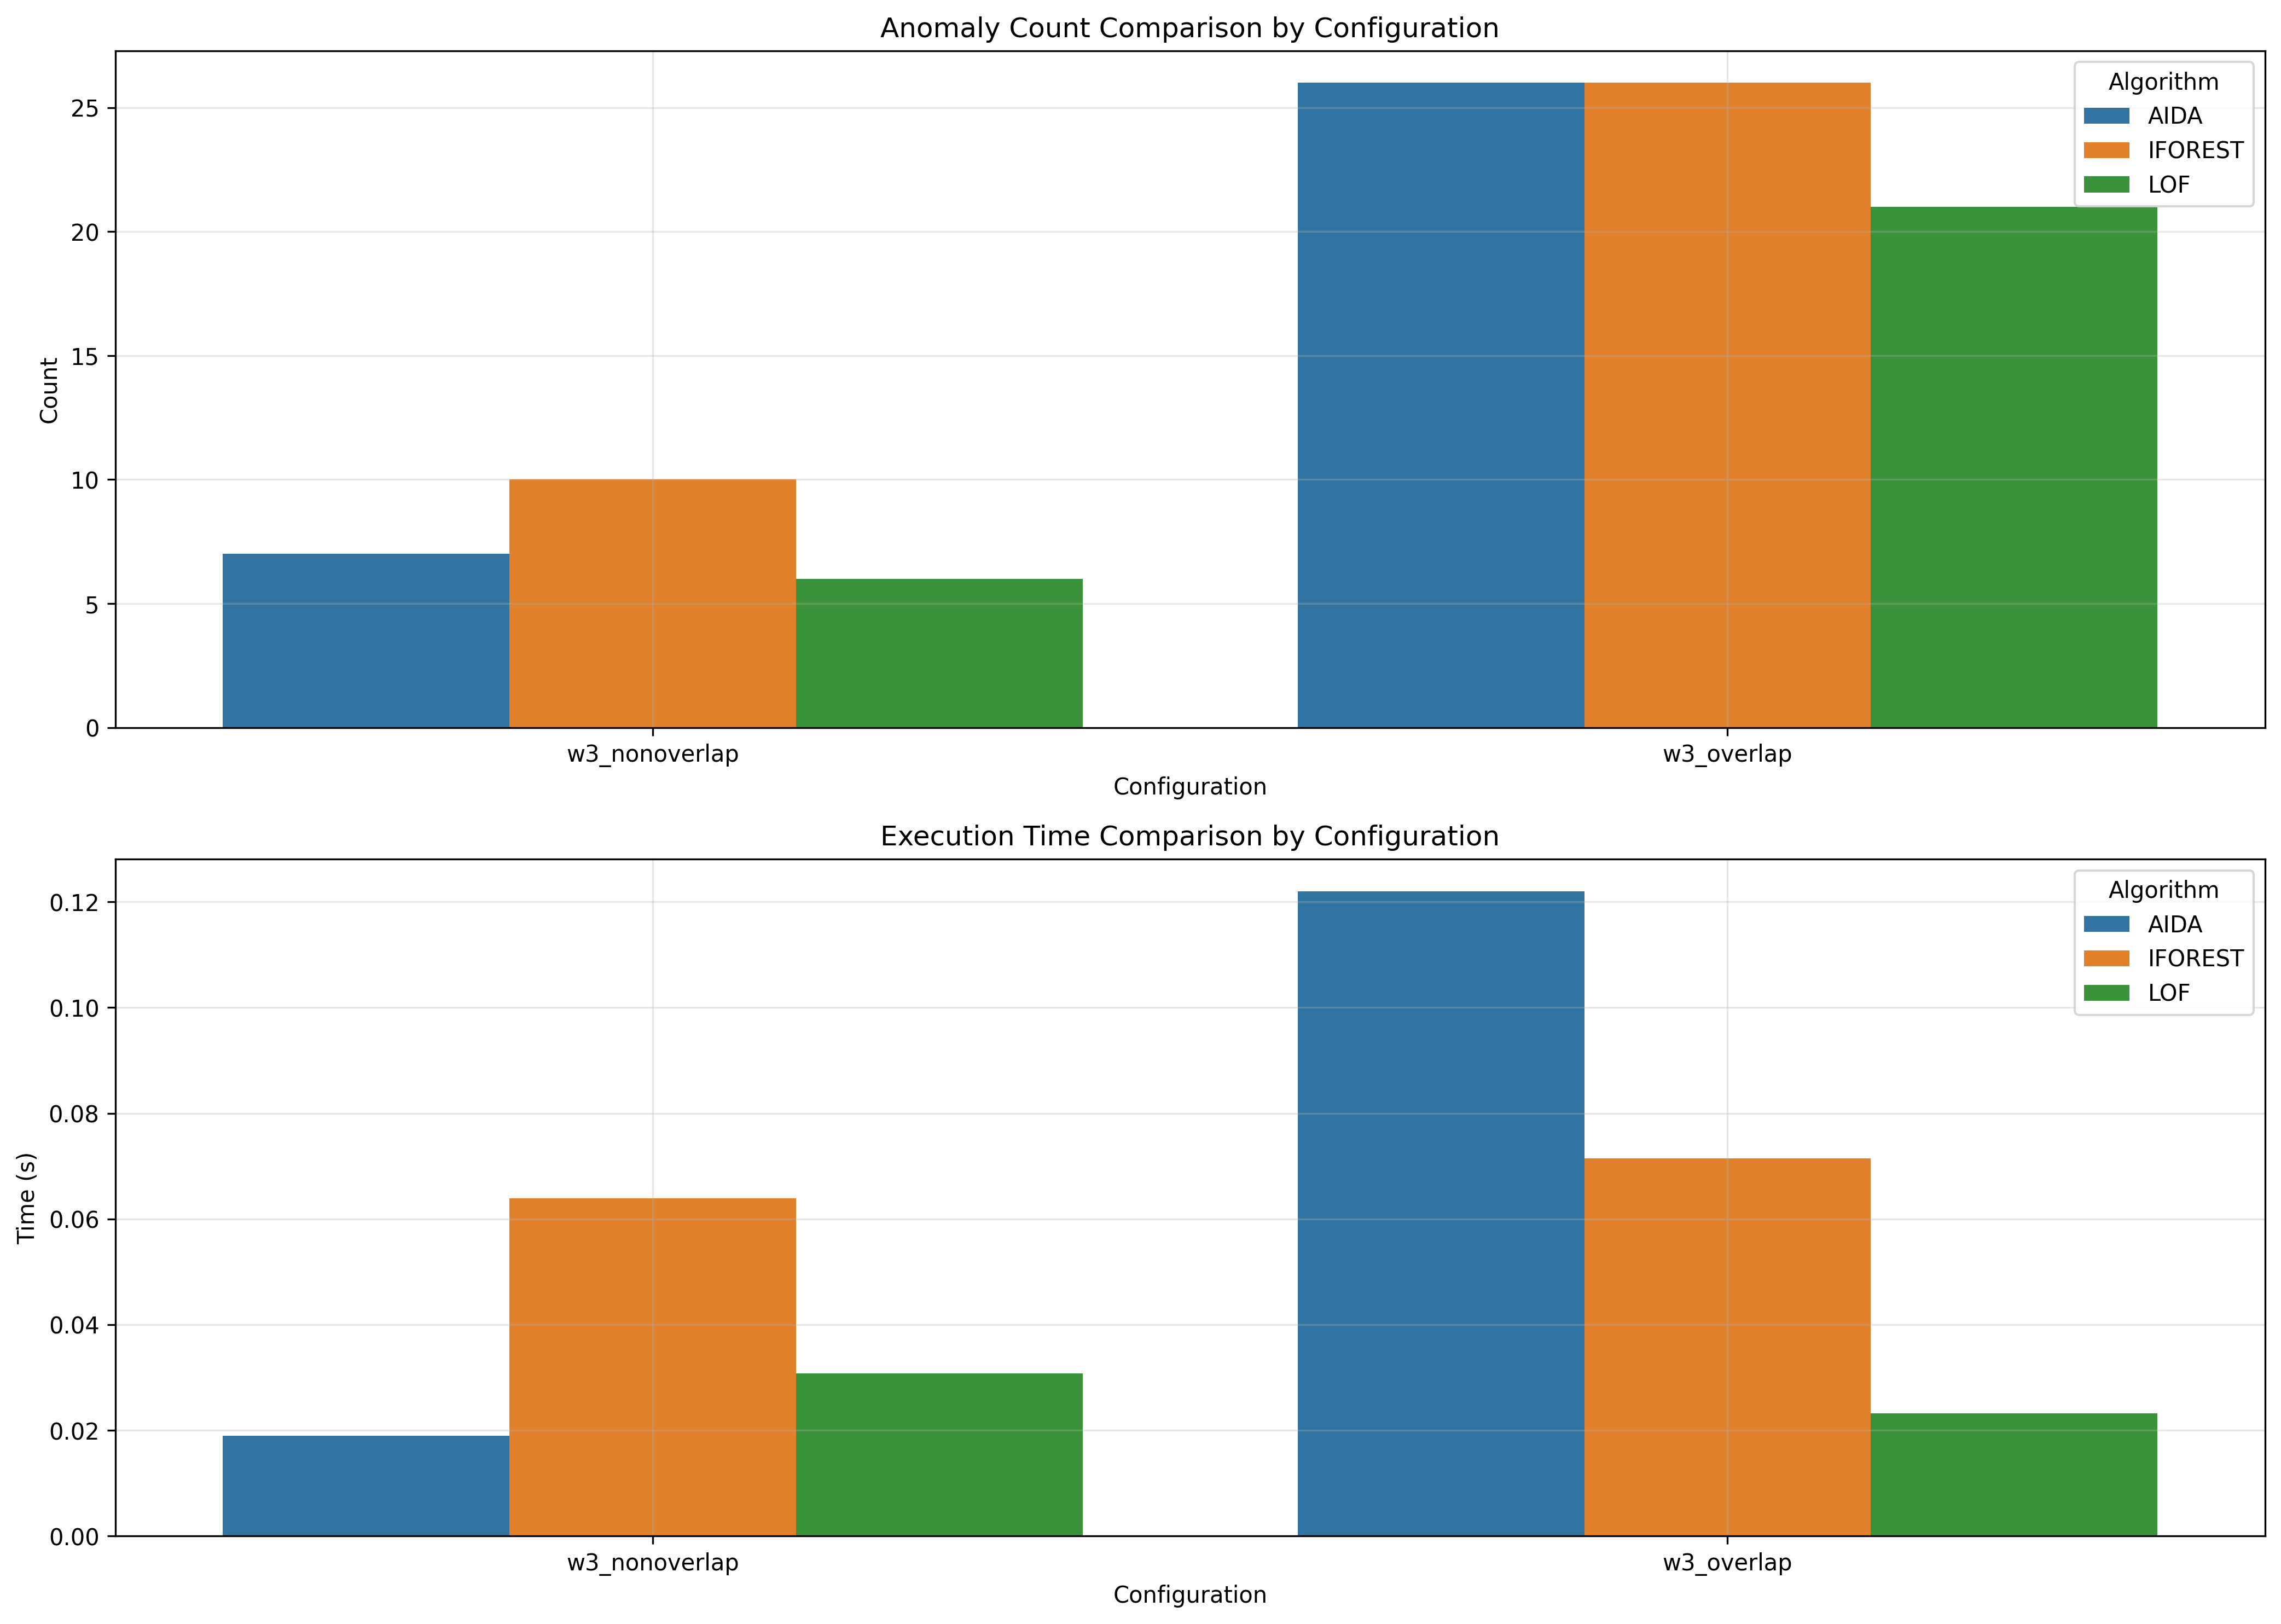

Values plotted in this chart, from the file beside it:
window_size, overlap_type, aida_count, iforest_count, lof_count, aida_time, iforest_time, lof_time
3, nonoverlap, 7, 10, 6, 0.019, 0.06395, 0.03072
3, overlap, 26, 26, 21, 0.122, 0.07144, 0.02322
